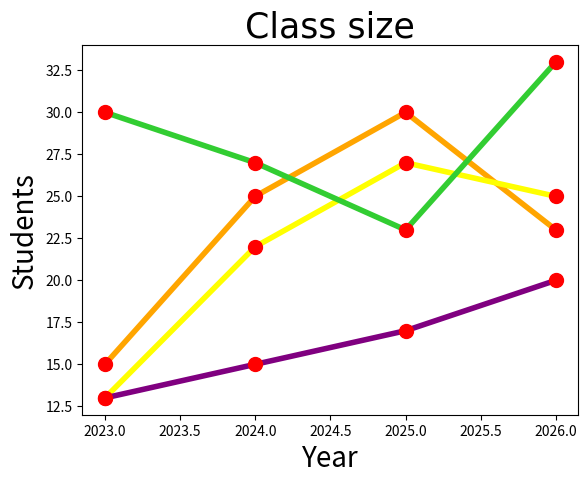

Here is the Python script that generated this plot:
import numpy as np
import matplotlib.pyplot as plt
# pyplot provides a user-friendly interface for plotting

x = np.array([2023, 2024, 2025, 2026])
y1 = np.array([15, 25, 30, 23])
y2 = np.array([13, 22, 27, 25])
y3 = np.array([30, 27, 23, 33])
y4 = np.array([13, 15, 17, 20])

plt.title("Class size", fontsize=25,
                        family="Impact")

plt.xlabel("Year", fontsize=20)
plt.ylabel("Students", fontsize=20)

# plt.xticks(x)
plt.tick_params(axis="both")


line_style = dict(
    marker="o", 
    markersize=10,
    markerfacecolor="red",
    markeredgecolor="red",
    linestyle="solid",
    linewidth=4
)
plt.plot(x, y1, color="orange",**line_style)
plt.plot(x, y2, color="yellow",**line_style)
plt.plot(x, y3, color="limegreen",**line_style)
plt.plot(x, y4, color="purple",**line_style)


plt.show()
